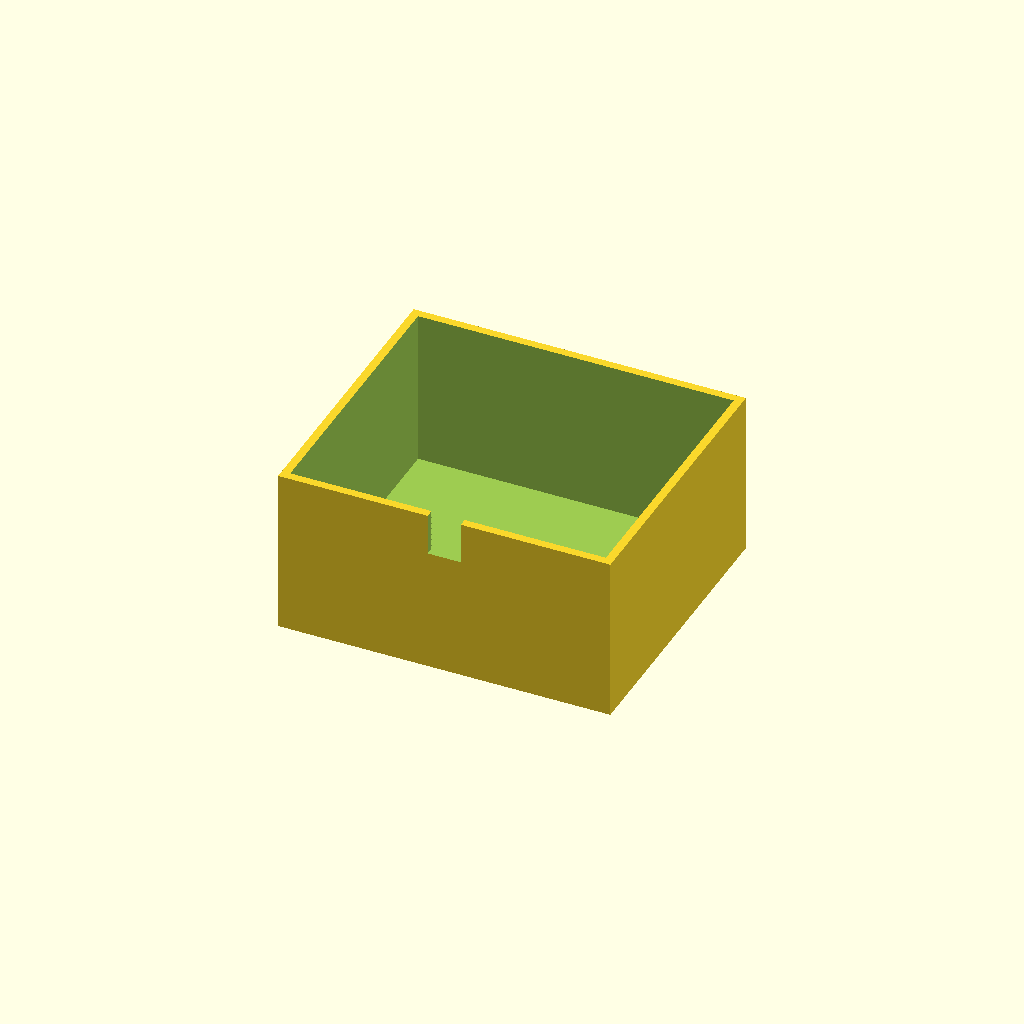
Cell 1 — every parameter at its default value.
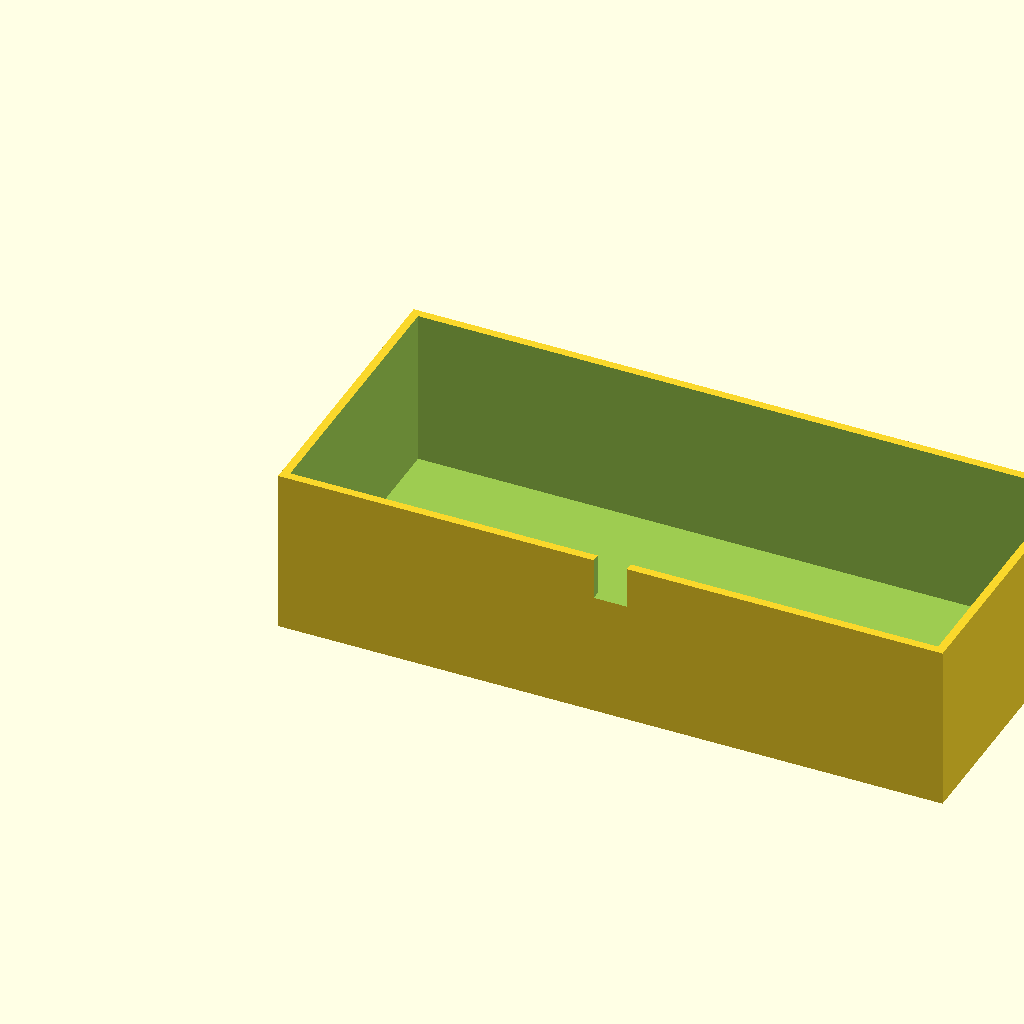
Cell 2: box_l = 160 (everything else at default).
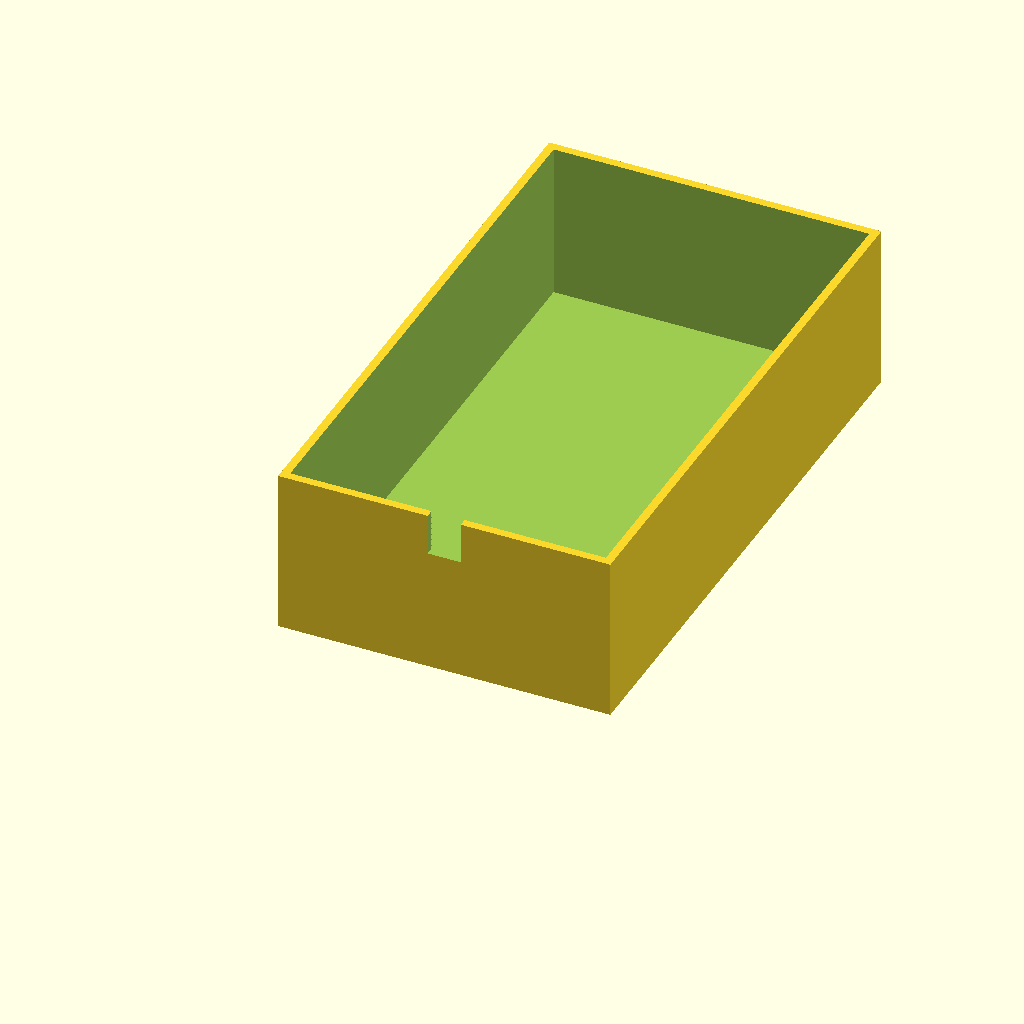
Cell 3: the same model with box_w = 140.
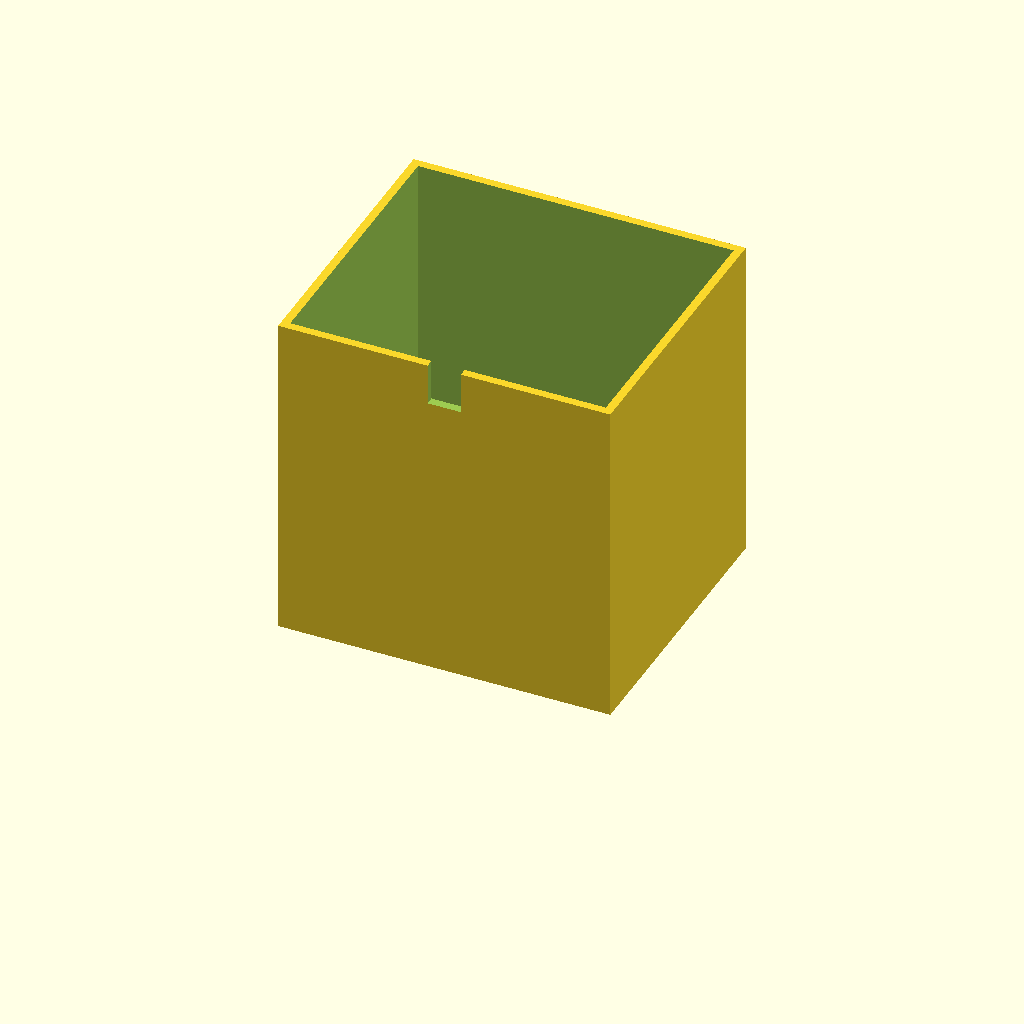
Cell 4: the same model with box_h = 80.
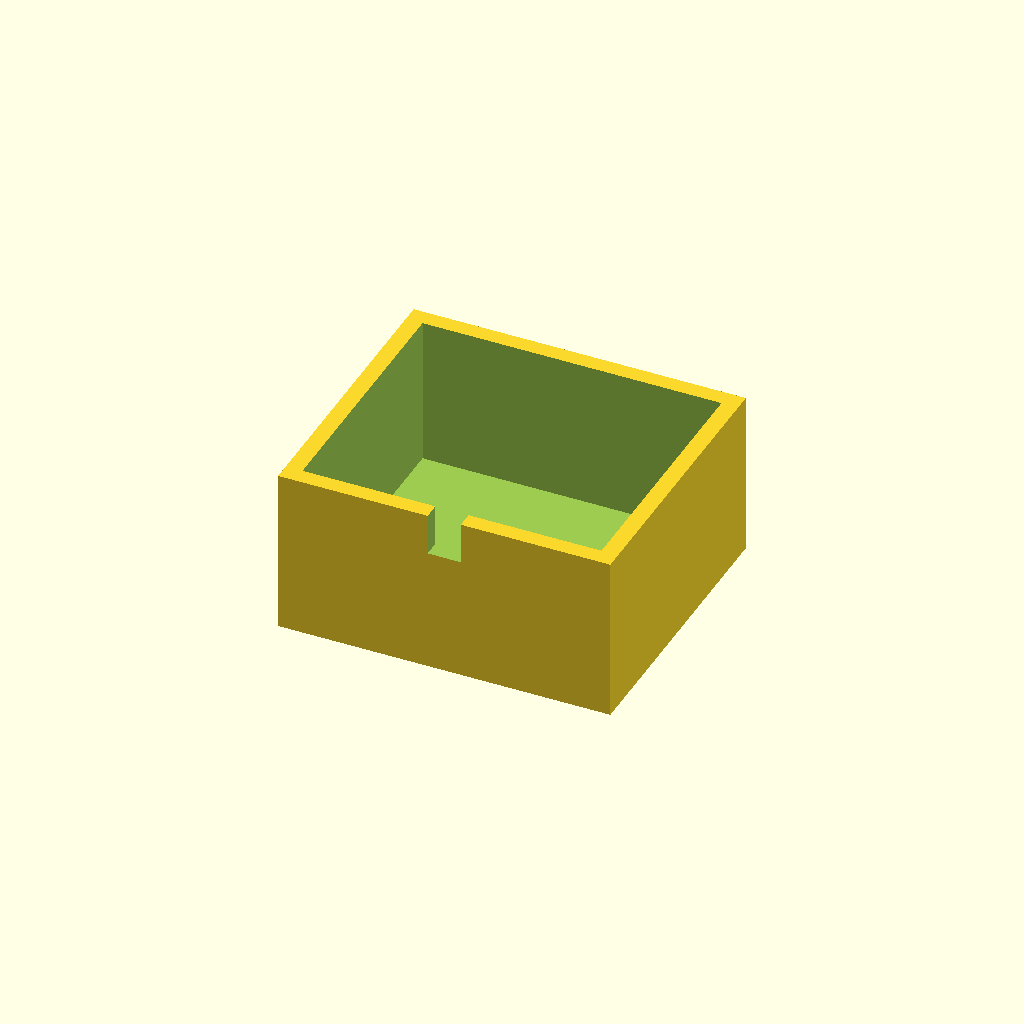
Cell 5: wall_t = 4 (everything else at default).
All cells are drawn from one camera (rotation 55°, 0°, 25°, orthographic, colour scheme Cornfield), so only the parameter changes between them.
OpenSCAD source file optional_data/data/solid3/enclosurebox/part_0147.scad:
$fn = 32;

// ----------------------------------------------------------------------
// Enclosure box: notch enclosure
// ----------------------------------------------------------------------

// --- parameters (mm) ---
box_l = 80;               // outer length, X
box_w = 70;               // outer width, Y
box_h = 40;               // outer height
wall_t = 2;               // wall thickness
notch_w = 8;              // cable notch width
notch_h = 10;             // cable notch height

inner_h = box_h - wall_t;  // cavity depth
boss_h = inner_h - 2;  // corner boss height

difference() {
  union() {
    difference() {
      cube([box_l, box_w, box_h]);
      translate([wall_t, wall_t, wall_t])
        cube([box_l - 2 * wall_t, box_w - 2 * wall_t, box_h]);
    }
  }
  translate([box_l / 2 - notch_w / 2, -1, box_h - notch_h])
    cube([notch_w, wall_t + 2, notch_h + 1]);
}
Parameter table extracted from the source (name, type, default, range or options):
box_l: number, default 80
box_w: number, default 70
box_h: number, default 40
wall_t: number, default 2
notch_w: number, default 8
notch_h: number, default 10
